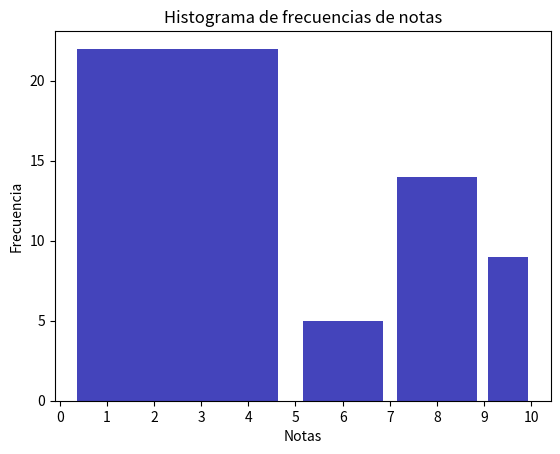

Python code for this plot:
import numpy as np
import pandas as pd

#datos de notas
notas = np.random.randint(0,11,50)

#definimos los extremos de los intervalos
L = np.array([0,5,7,9,10.01])

#cut 1, las notas codificados según el intervalo
notas1 = pd.cut(notas, bins = L, include_lowest=True, precision=1, right=False)

#cut 2, las notas codificados según las marcas de clase (MC)
MC = (L[0:4]+L[1:5])/2
notas2 = pd.cut(notas, bins = L, include_lowest=True, right=False, labels = MC)

#cut 3, las notas codificados según etiquetas
notas3 = pd.cut(notas, bins = L, include_lowest=True, precision=1, right=False, labels = ["Suspendido", "Aprobado","Notable","Sobresaliente"])

#Tabla frecuencias Absolutas y Relativas
df = pd.DataFrame({"Nota":notas,"Intervalo":notas1,"Calificación":notas3})
intervalos = pd.DataFrame({"Intervalos":["[0-5)", "[5-7)","[7-9)","[9-10]"]})
calificaciones = pd.DataFrame({"Intervalos":["Suspendido", "Aprobado","Notable","Sobresaliente"]})
#creo una columna para que luego al hacer el join haya una común. Hago que coincida en Calificación
intervalos["Calificación"] = calificaciones


tabla_frec = pd.crosstab(index = df['Calificación'],
           columns = "Frec. Abs")

#se añade la absoluta acumulada
tabla_frec["Frec. Abs. Acum."] = tabla_frec["Frec. Abs"].cumsum()
#se calcula la frec. relativa
frec_rel = round(tabla_frec["Frec. Abs"]/tabla_frec["Frec. Abs"].sum(),2)
#se añade la relativa y la relativa acumulada
tabla_frec["Frec. Rel"] = frec_rel
tabla_frec["Frec. Rel. Acum."] = tabla_frec["Frec. Rel"].cumsum()

#es como hacer un left join de SQL. Así he podido juntar el dataFreme de la tabla de frecuencias co nel dataframe de
tabla_final = pd.merge(left=intervalos,right=tabla_frec, how='left', left_on='Calificación', right_on='Calificación')
print(tabla_final)

import matplotlib.pyplot as plt

histograma = plt.hist(x = notas, bins=L, color = "#0505a5", alpha = 0.75, rwidth=0.85)
plt.xlabel("Notas") #etiqueta de x
plt.ylabel ("Frecuencia") #etiqueta de y
plt.xticks(range(11)) #para poner todos los nº en el eje x. De manera predeterminada salta de dos en dos. Range(11) paar que ponga del 0 al 10. Se podrái haber pasado uan lista también [0,1,2,3,4,5,6,7,8,9,10]
plt.title("Histograma de frecuencias de notas") #título
plt.show()




